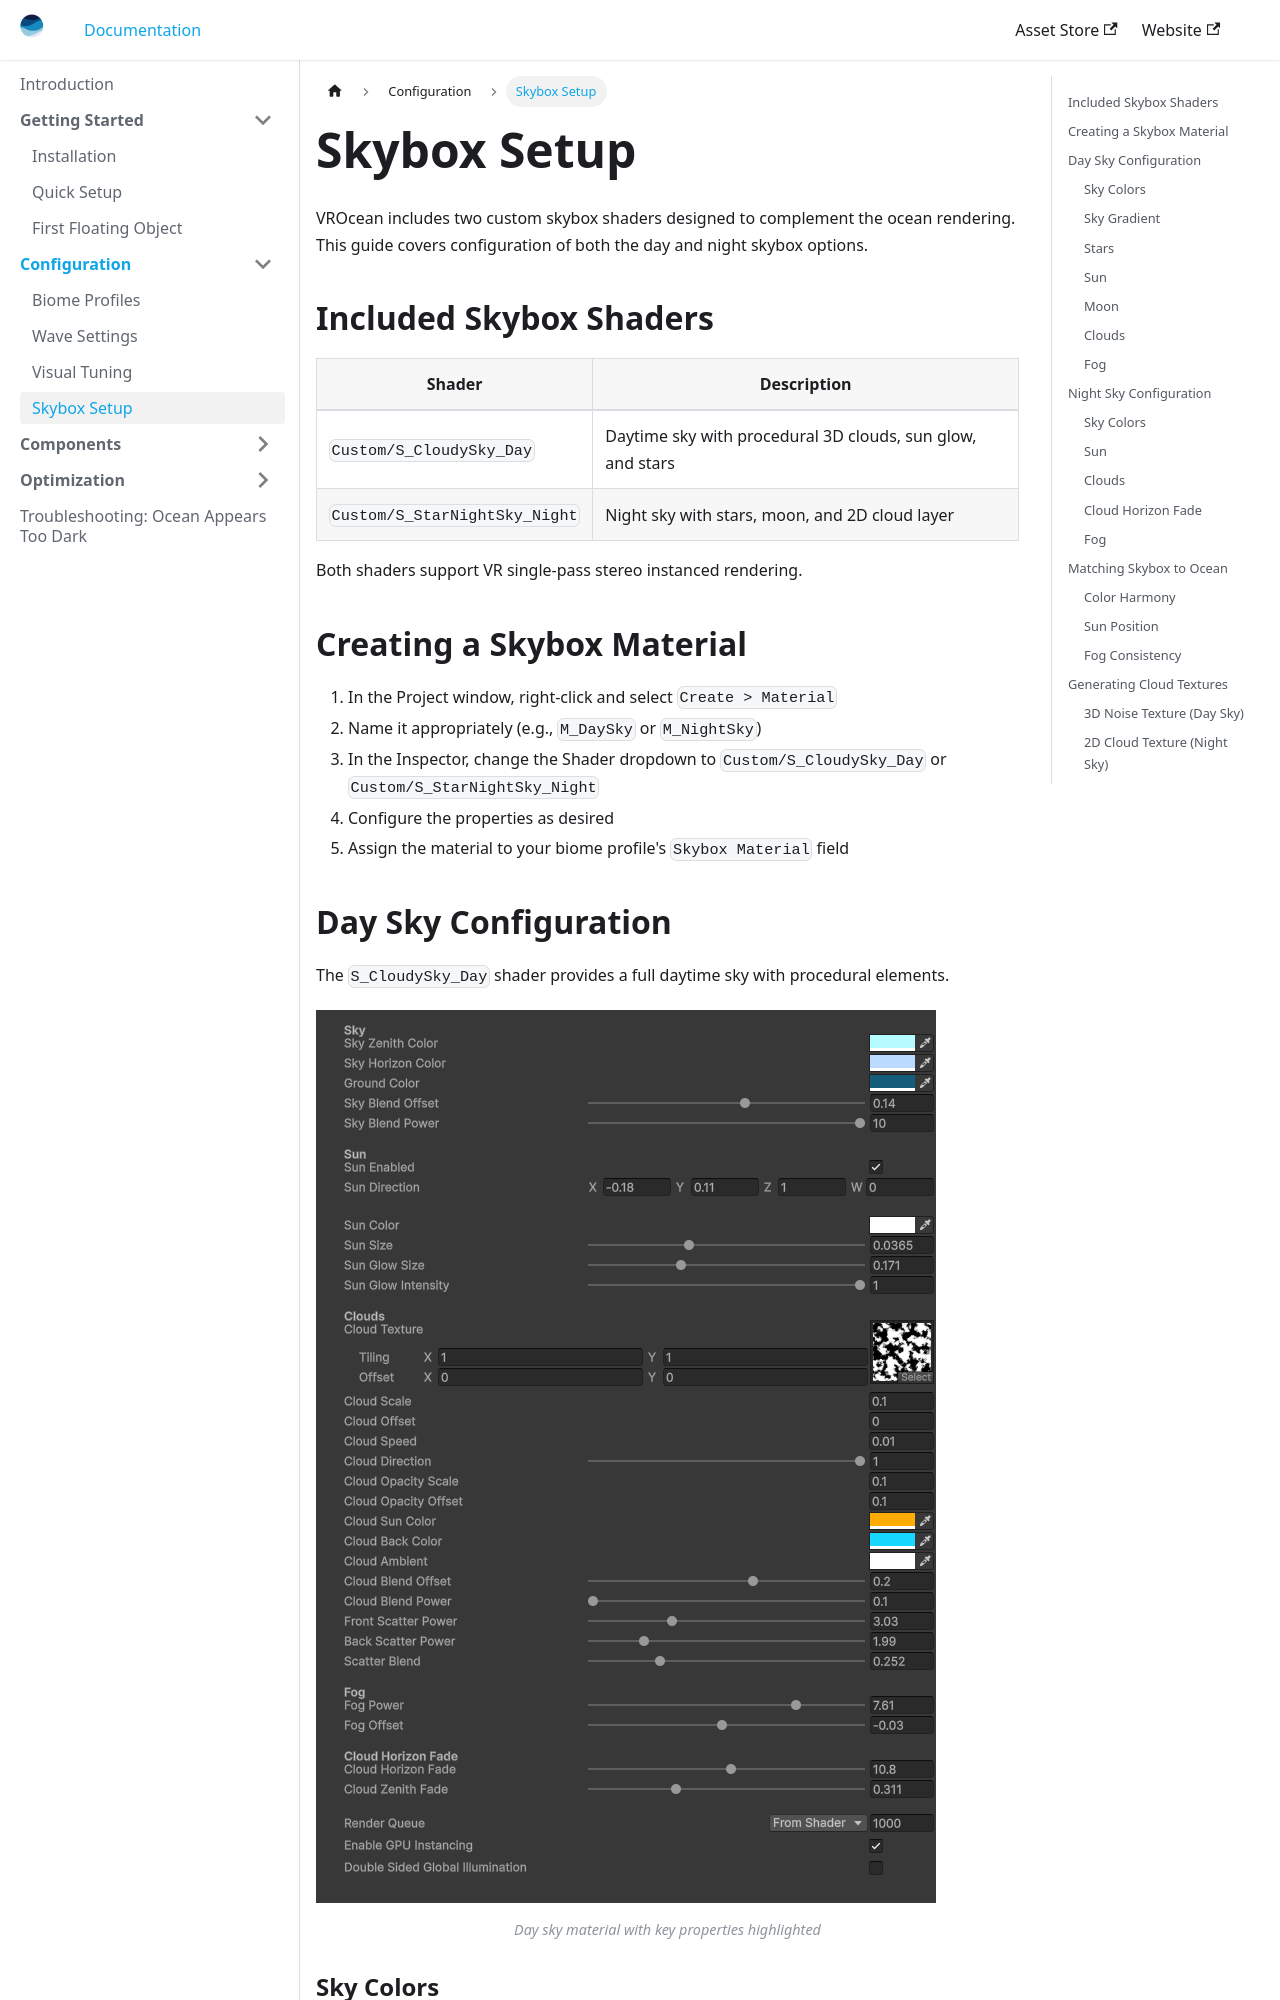

repository: maybebool/vrocean-docs · page: docs/configuration/skybox-setup/index.html · generator: docusaurus

---
sidebar_position: 4
title: Skybox Setup
---

# Skybox Setup

VROcean includes two custom skybox shaders designed to complement the ocean rendering. This guide covers configuration of both the day and night skybox options.

## Included Skybox Shaders

| Shader | Description |
|--------|-------------|
| `Custom/S_CloudySky_Day` | Daytime sky with procedural 3D clouds, sun glow, and stars |
| `Custom/S_StarNightSky_Night` | Night sky with stars, moon, and 2D cloud layer |

Both shaders support VR single-pass stereo instanced rendering.

## Creating a Skybox Material

1. In the Project window, right-click and select `Create > Material`
2. Name it appropriately (e.g., `M_DaySky` or `M_NightSky`)
3. In the Inspector, change the Shader dropdown to `Custom/S_CloudySky_Day` or `Custom/S_StarNightSky_Night`
4. Configure the properties as desired
5. Assign the material to your biome profile's `Skybox Material` field

## Day Sky Configuration

The `S_CloudySky_Day` shader provides a full daytime sky with procedural elements.

![Day Sky Material](/img/skybox-day-material.png)
*Day sky material with key properties highlighted*
